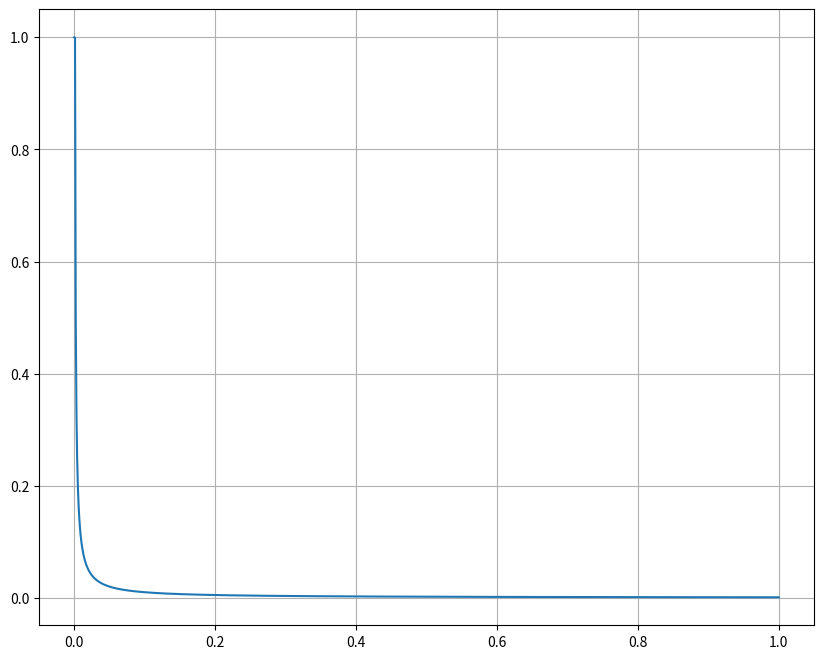

The script that saved this image:
import numpy as np
from numpy.linalg import norm
from math import exp, pi

def reward(self, action):
    raise Exception("You should not use this reward. Please define reward function in the file reward.py.")
    return 1

def reward_0(self, action):
        
    q1, q1_dot, q2, q2_dot, x_tg, z_tg, x_ee, z_ee = self.state
        
    reward = 0
	
    # compute the reward....
	
    return reward

def reward_1(self, action):
        
    q1, q1_dot, q2, q2_dot, x_tg, z_tg, x_ee, z_ee = self.state
        
    dist_effect_target = norm(np.array(self.effector_pos) - np.array(self.actual_target_pos))
    
    r = 0
    if dist_effect_target <= 1.e-3:
        r += 1
    else:
        r += 1.e-3/dist_effect_target
    reward = r        
    return reward


if __name__ == "__main__":

    import matplotlib.pyplot as plt

    def reward_1_function(dist):
        r = 0
        if dist <= 1.e-3:
            r += 1
        else:
            r += 1.e-3/dist
        reward = r        
        return reward

    dist = np.linspace(0, 1, 1000)
    rew = np.array([reward_1_function(d) for d in dist])

    plt.figure(figsize=(10,8))
    plt.plot(dist, rew)
    plt.grid()
    plt.show()